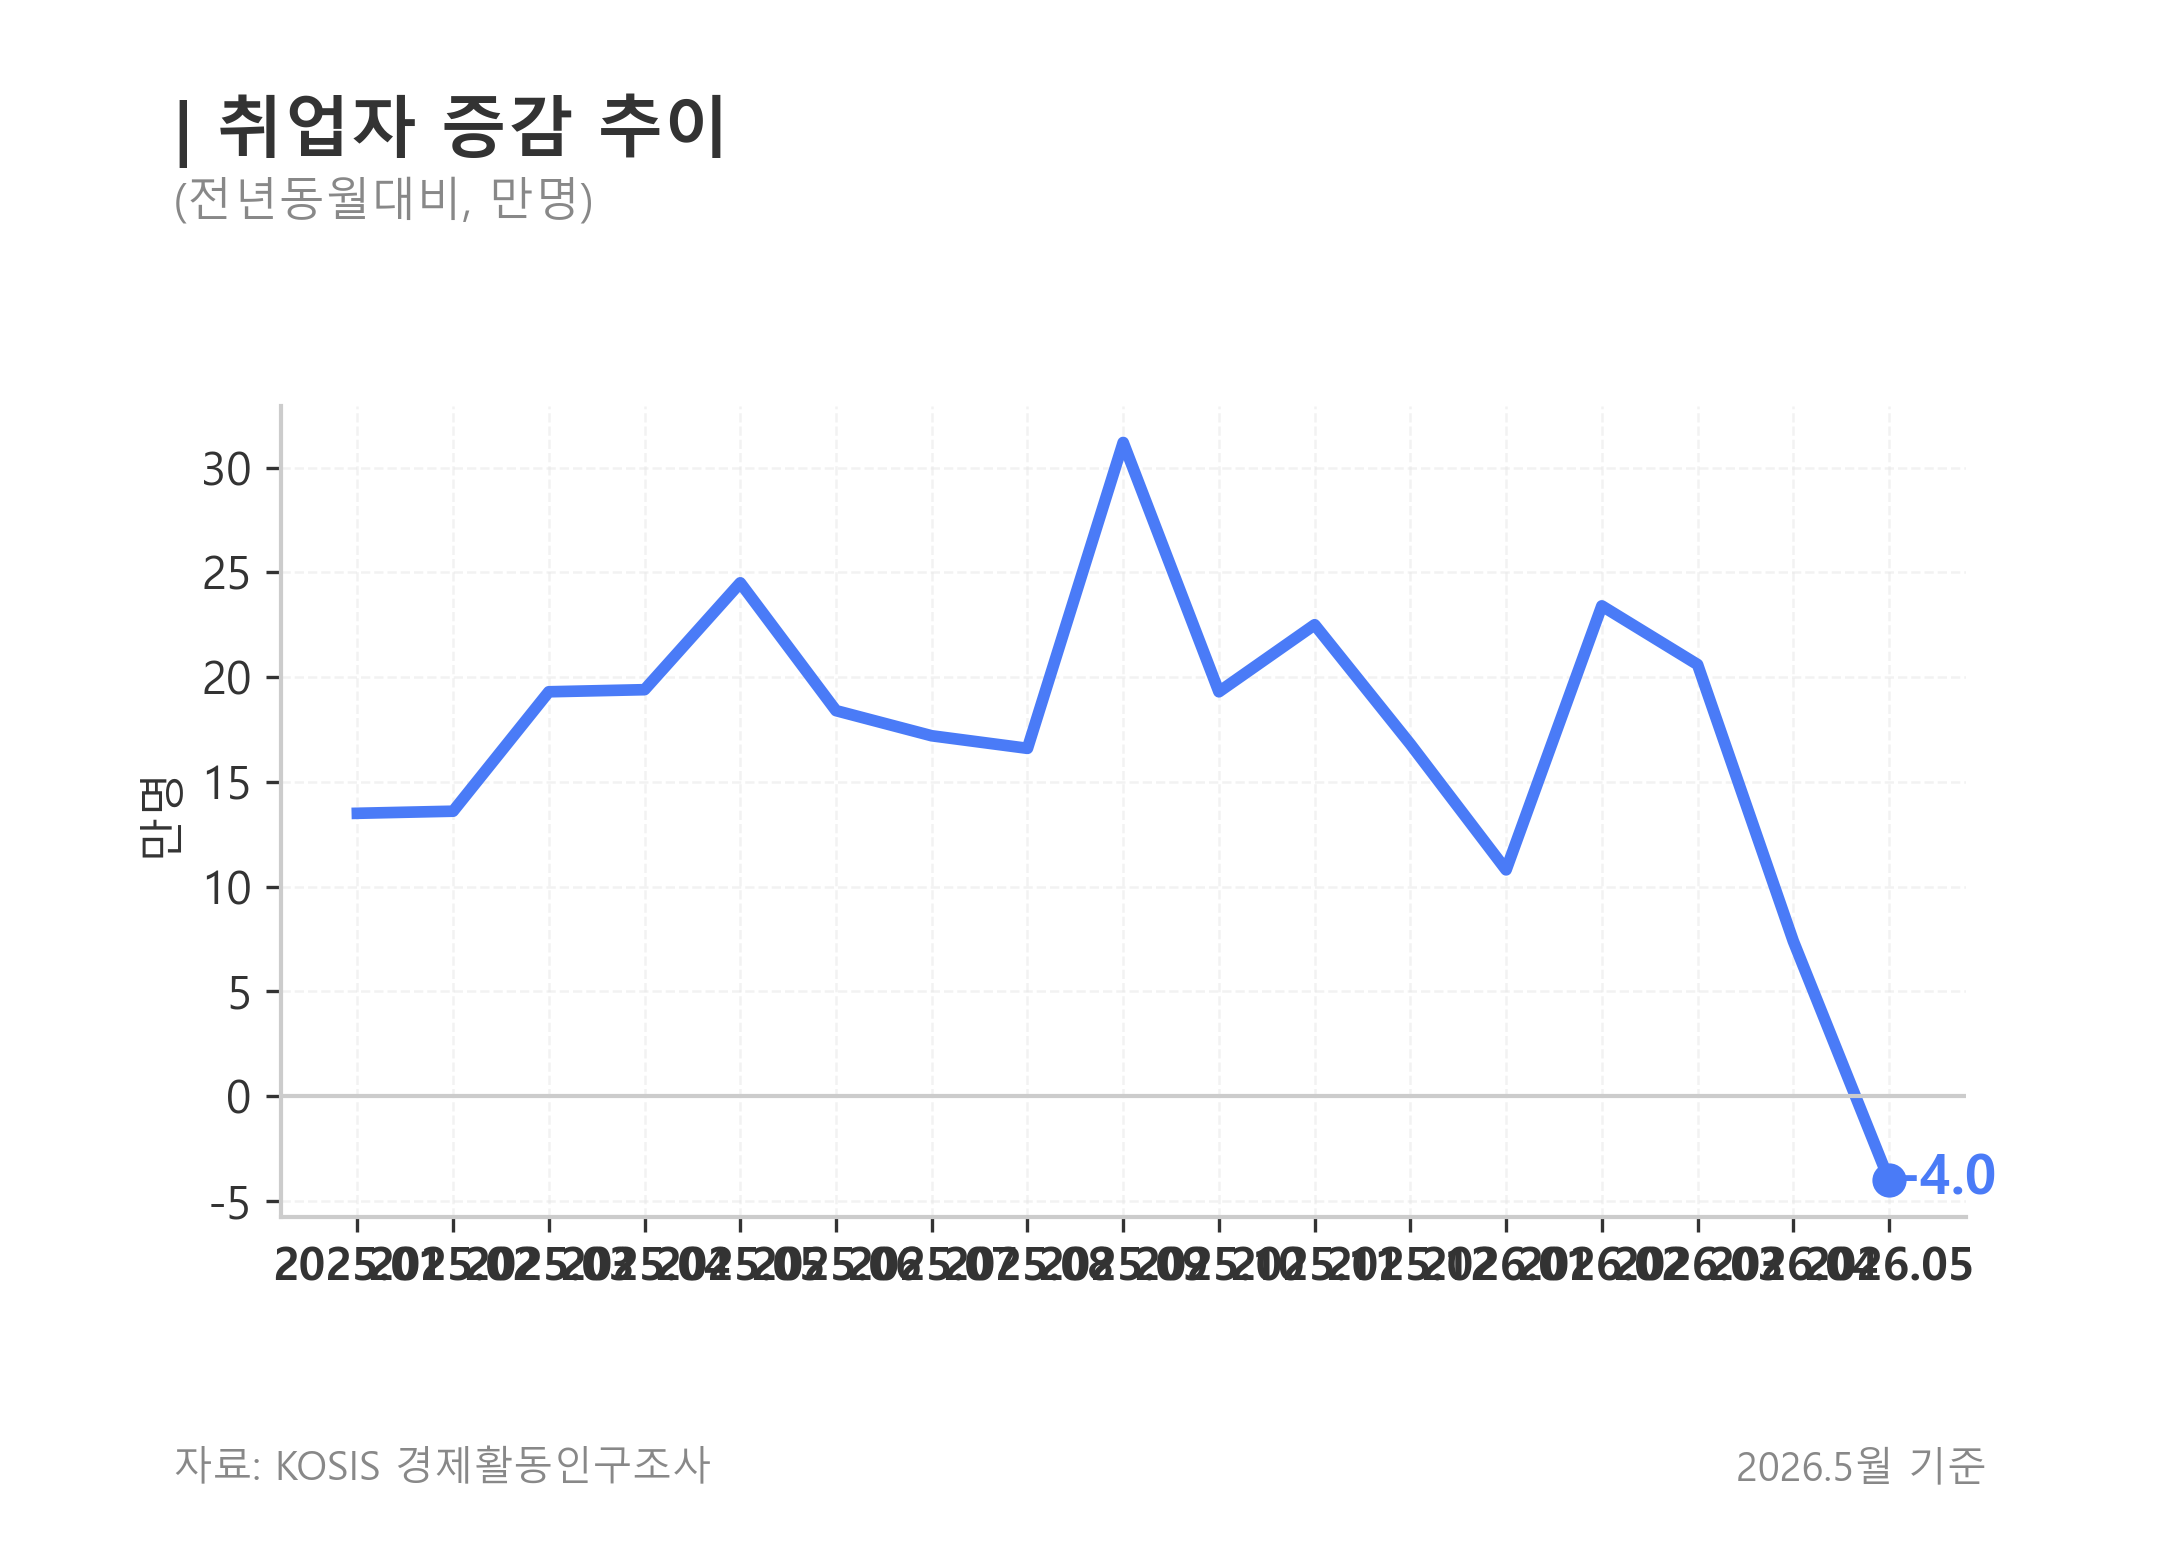

Data behind this chart, as committed beside it:
month, employed_thousand, employed_yoy_change_10k
2025, 27878, 13.5
2025, 28179, 13.6
2025, 28589, 19.3
2025, 28887, 19.4
2025, 29160, 24.5
2025, 29091, 18.4
2025, 29029, 17.2
2025, 28967, 16.6
2025, 29154, 31.2
2025, 29040, 19.3
2025, 29046, 22.5
2025, 28209, 16.8
2026, 27986, 10.8
2026, 28413, 23.4
2026, 28795, 20.6
2026, 28961, 7.4
2026, 29120, -4.0
